Run: headless pygame with SDL's dummy video driver; simulated clock (each Clock.tick advances the game by its frame time, no real sleeping); random seed 0; keys injected as events and as key.get_pressed() state; no mouse input.
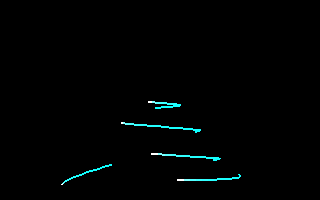
Frame 1 of 4 · flips 1–60 · no input
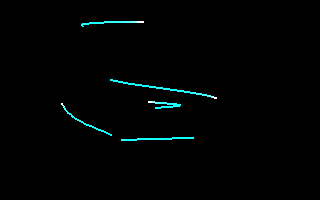
Frame 2 of 4 · flips 61–180 · tapped SPACE, RETURN · held RIGHT (→), D
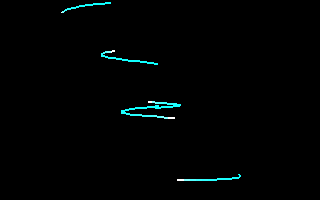
Frame 3 of 4 · flips 181–300 · held DOWN (↓), S
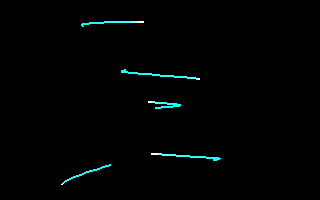
Frame 4 of 4 · flips 301–420 · held LEFT (←), A, UP (↑), W

The pygame program that drew these frames:

#!/usr/bin/python3
""" Foreground effect """
import math
# non std modules
import pygame


FPS = 50
DIM = (320, 200)


class Lissajou(object):
    """ Lines moving on Lissajous paths around """

    def __init__(self, dim: tuple, center: tuple = (160, 100), radius: int = 100, factor: int = 2, anglecount: int = 1):
        """
        :param surface: surface to draw on
        :param center: center the lines are moving around
        :param radius: radius of waves
        :param factor: factor between X- and Y-wave
        :param anglecount: anglestep per update
        """
        self.surface = pygame.Surface(dim)
        self.radius = radius
        self.center = center
        self.factor = factor
        self.anglecount = anglecount
        self.angle = 0  # starting angle

    def update(self):
        """ update every frame """
        self.surface.fill((0, 0, 0, 0))
        points = []
        for afterglow in range(1, 20):
            angle = self.angle - afterglow  # this amount of degrees back
            x = self.center[0] + int(self.radius * math.cos(math.radians(angle * self.factor)))
            y = self.center[1] + int(self.radius * math.sin(math.radians(angle)))
            color = (255 // afterglow, 255, 255)
            points.append((x, y, color))
        for index, point in enumerate(points[:-1]):
            pygame.draw.line(self.surface, point[2], (point[0], point[1]), (points[index + 1][0], points[index + 1][1]), 2)
        self.angle += self.anglecount
        return self.surface


def main():
    try:
        pygame.display.init()
        surface = pygame.display.set_mode(DIM)
        clock = pygame.time.Clock()
        size = (DIM[0] // 2, DIM[1] // 2)
        effects = [
            Lissajou(DIM, size, 100, 3, 1),
            Lissajou(DIM, size, 80, 5, 1.5),
            Lissajou(DIM, size, 60, 7, 2),
            Lissajou(DIM, size, 40, 11, 2.5),
            Lissajou(DIM, size, 20, 13, 3),
        ]
        pause = False
        while True:
            clock.tick(FPS)
            events = pygame.event.get()
            for event in events:
                if event.type == pygame.QUIT:
                    pygame.quit()
            keyinput = pygame.key.get_pressed()
            if keyinput is not None:
                if keyinput[pygame.K_ESCAPE]:
                    pygame.quit()
            if pause is not True:
                surface.fill((0, 0, 0, 255))
                for effect in effects:
                    surface.blit(effect.update(), (0, 0), special_flags=pygame.BLEND_ADD)
                pygame.display.flip()
    except KeyboardInterrupt:
        pygame.quit()


if __name__ == '__main__':
    main()
